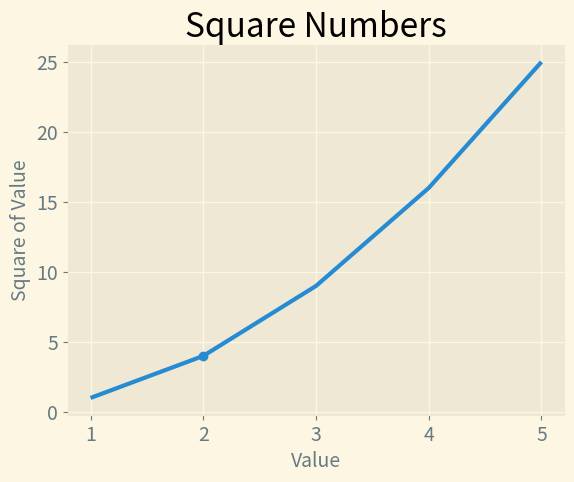

Python code for this plot:
import matplotlib.pyplot as plt

input_values = [1, 2, 3, 4, 5]
squares = [1, 4, 9, 16, 25]

plt.style.use('Solarize_Light2')
fig, ax = plt.subplots()
ax.scatter(2, 4)
ax.plot(input_values, squares, linewidth=3)

# Set chart title and label axes
ax.set_title("Square Numbers", fontsize=24)
ax.set_xlabel("Value", fontsize=14)
ax.set_ylabel("Square of Value", fontsize=14)

# Set size of tick labels
ax.tick_params(axis='both', labelsize=14)

plt.show()
